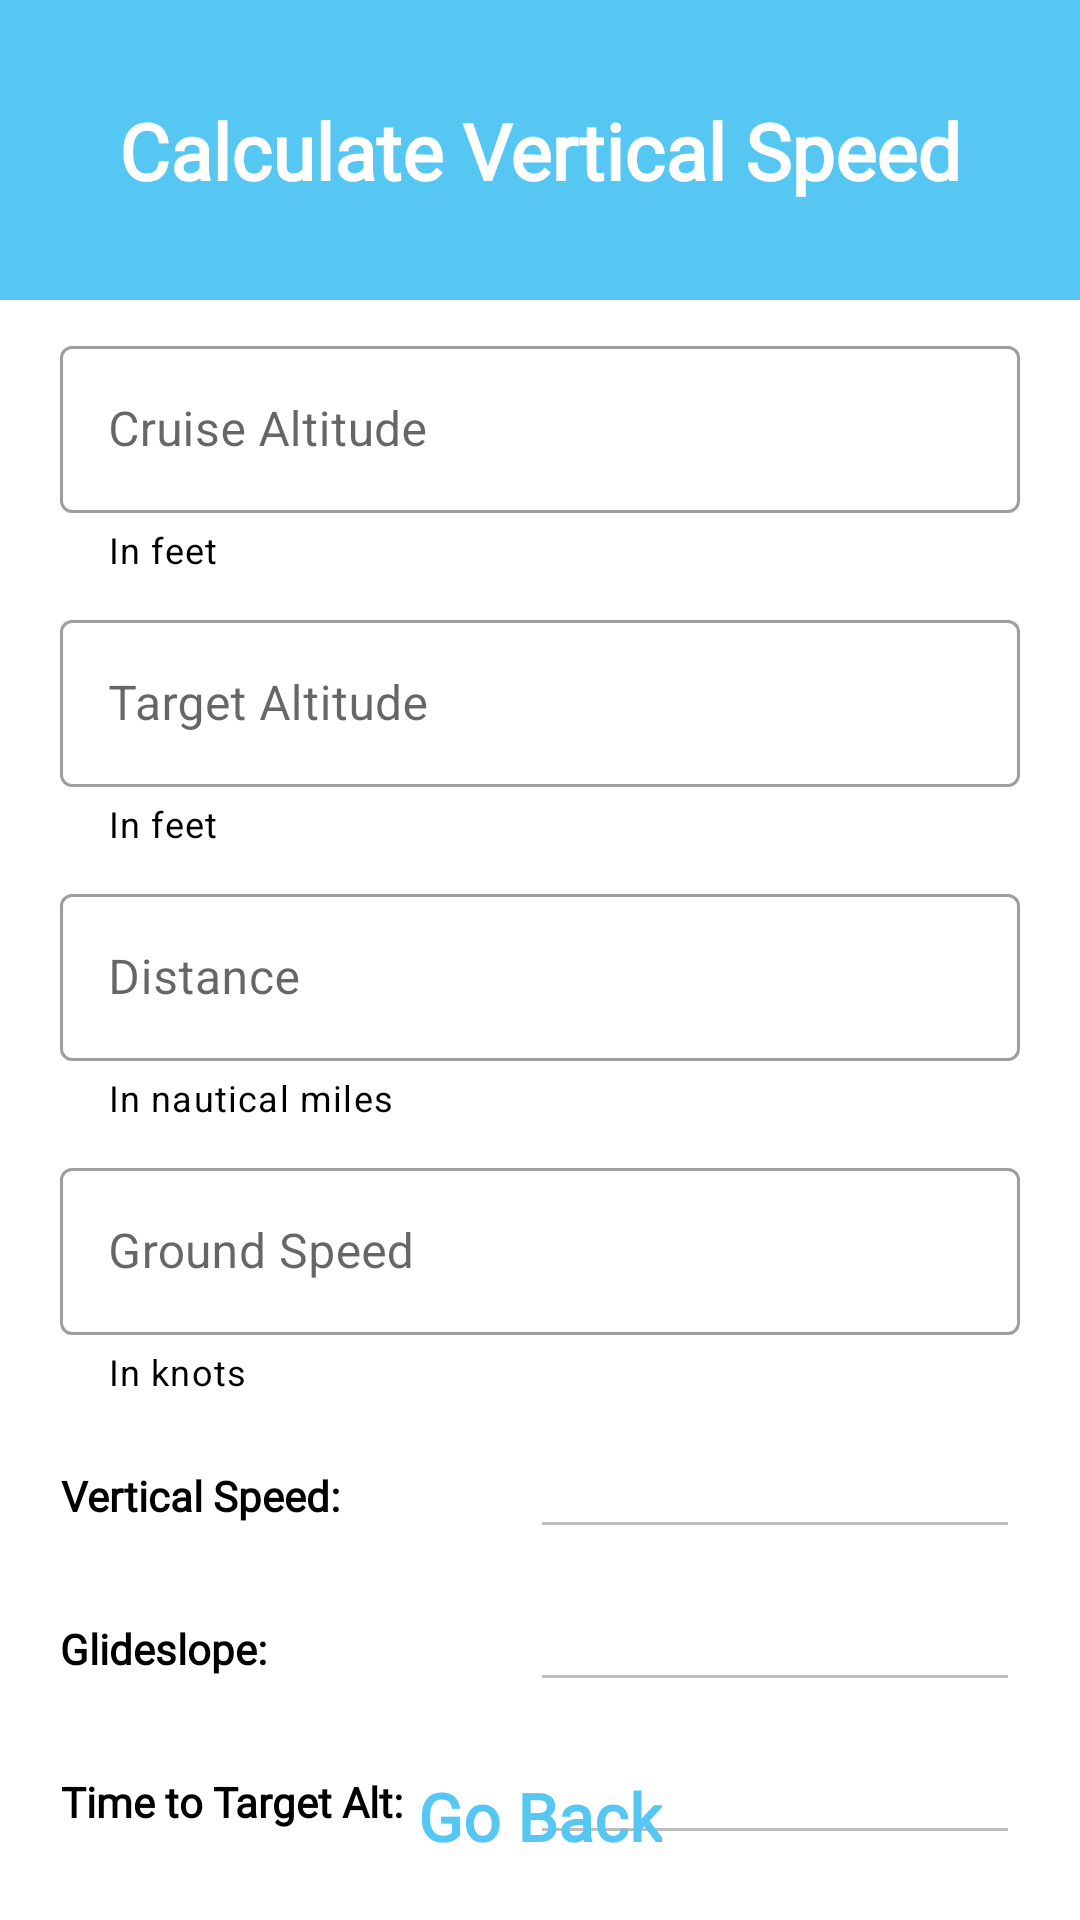

Here is an Android app screen rendered from its layout file. Give the layout XML and the strings, colors and styles it references.
<!-- AndroidManifest.xml: application theme Theme.PilotPal -->
<!-- res/layout/activity_v_s.xml -->
<?xml version="1.0" encoding="utf-8"?>
<androidx.constraintlayout.widget.ConstraintLayout xmlns:android="http://schemas.android.com/apk/res/android"
    xmlns:app="http://schemas.android.com/apk/res-auto"
    xmlns:tools="http://schemas.android.com/tools"
    android:layout_width="match_parent"
    android:layout_height="match_parent"
    tools:context=".VSActivity">

    <View
        android:id="@+id/view"
        android:layout_width="match_parent"
        android:layout_height="100dp"
        android:background="#56C7F2"
        app:layout_constraintBottom_toBottomOf="parent"
        app:layout_constraintEnd_toEndOf="parent"
        app:layout_constraintHorizontal_bias="0.0"
        app:layout_constraintStart_toStartOf="parent"
        app:layout_constraintTop_toTopOf="parent"
        app:layout_constraintVertical_bias="0.0" />

    <TextView
        android:layout_width="wrap_content"
        android:layout_height="wrap_content"
        android:fontFamily="@font/armata"
        android:text="@string/calculate_vertical_speed"
        android:textColor="@color/white"
        android:textSize="26sp"
        android:textStyle="bold"
        app:layout_constraintBottom_toBottomOf="@+id/view"
        app:layout_constraintEnd_toEndOf="parent"
        app:layout_constraintStart_toStartOf="parent"
        app:layout_constraintTop_toTopOf="parent" />

    <com.google.android.material.textfield.TextInputLayout
        android:id="@+id/cruiseAltitudeInputLayout"
        style="@style/Widget.MaterialComponents.TextInputLayout.OutlinedBox"
        android:layout_width="match_parent"
        android:layout_height="wrap_content"
        android:layout_marginTop="10dp"
        android:layout_marginLeft="20dp"
        android:layout_marginRight="20dp"
        android:hint="@string/cruise_altitude"
        app:helperText="In feet"
        app:helperTextTextColor="@color/black"
        app:layout_constraintEnd_toEndOf="parent"
        app:layout_constraintStart_toStartOf="parent"
        app:layout_constraintTop_toBottomOf="@+id/view">

        <com.google.android.material.textfield.TextInputEditText
            android:id="@+id/cruiseAltitudeEditText"
            android:layout_width="match_parent"
            android:layout_height="wrap_content"
            android:maxLength="5"
            android:inputType="number" />
    </com.google.android.material.textfield.TextInputLayout>

    <com.google.android.material.textfield.TextInputLayout
        android:id="@+id/targetAltitudeInputLayout"
        style="@style/Widget.MaterialComponents.TextInputLayout.OutlinedBox"
        android:layout_width="match_parent"
        android:layout_height="wrap_content"
        android:layout_marginTop="10dp"
        android:layout_marginLeft="20dp"
        android:layout_marginRight="20dp"
        android:hint="@string/target_altitude"
        app:helperText="In feet"
        app:helperTextTextColor="@color/black"
        app:layout_constraintEnd_toEndOf="parent"
        app:layout_constraintStart_toStartOf="parent"
        app:layout_constraintTop_toBottomOf="@+id/cruiseAltitudeInputLayout">

        <com.google.android.material.textfield.TextInputEditText
            android:id="@+id/targetAltitudeEditText"
            android:layout_width="match_parent"
            android:layout_height="wrap_content"
            android:inputType="number"
            android:maxLength="5" />
    </com.google.android.material.textfield.TextInputLayout>

    <com.google.android.material.textfield.TextInputLayout
        android:id="@+id/distanceInputLayout"
        style="@style/Widget.MaterialComponents.TextInputLayout.OutlinedBox"
        android:layout_width="match_parent"
        android:layout_height="wrap_content"
        android:layout_marginTop="10dp"
        android:layout_marginLeft="20dp"
        android:layout_marginRight="20dp"
        android:hint="@string/distance"
        app:helperText="In nautical miles"
        app:helperTextTextColor="@color/black"
        app:layout_constraintEnd_toEndOf="parent"
        app:layout_constraintStart_toStartOf="parent"
        app:layout_constraintTop_toBottomOf="@+id/targetAltitudeInputLayout">

        <com.google.android.material.textfield.TextInputEditText
            android:id="@+id/distanceEditText"
            android:layout_width="match_parent"
            android:layout_height="wrap_content"
            android:inputType="number"
            android:maxLength="4" />
    </com.google.android.material.textfield.TextInputLayout>

    <com.google.android.material.textfield.TextInputLayout
        android:id="@+id/groundSpeed1InputLayout"
        style="@style/Widget.MaterialComponents.TextInputLayout.OutlinedBox"
        android:layout_width="match_parent"
        android:layout_height="wrap_content"
        android:layout_marginTop="10dp"
        android:layout_marginLeft="20dp"
        android:layout_marginRight="20dp"
        android:hint="@string/ground_speed"
        app:helperText="In knots"
        app:helperTextTextColor="@color/black"
        app:layout_constraintEnd_toEndOf="parent"
        app:layout_constraintStart_toStartOf="parent"
        app:layout_constraintTop_toBottomOf="@+id/distanceInputLayout">

        <com.google.android.material.textfield.TextInputEditText
            android:id="@+id/groundSpeed1EditText"
            android:layout_width="match_parent"
            android:layout_height="wrap_content"
            android:inputType="number"
            android:maxLength="3" />
    </com.google.android.material.textfield.TextInputLayout>

    <com.google.android.material.textfield.TextInputLayout
        android:id="@+id/groundSpeed2InputLayout"
        style="@style/Widget.MaterialComponents.TextInputLayout.OutlinedBox"
        android:visibility="gone"
        android:layout_width="match_parent"
        android:layout_height="wrap_content"
        android:layout_marginTop="10dp"
        android:layout_marginLeft="20dp"
        android:layout_marginRight="20dp"
        android:hint="@string/ground_speed_below"
        app:helperText="In knots"
        app:helperTextTextColor="@color/black"
        app:layout_constraintEnd_toEndOf="parent"
        app:layout_constraintStart_toStartOf="parent"
        app:layout_constraintTop_toBottomOf="@+id/groundSpeed1InputLayout">

        <com.google.android.material.textfield.TextInputEditText
            android:id="@+id/groundSpeed2EditText"
            android:layout_width="match_parent"
            android:layout_height="wrap_content"
            android:inputType="number"
            android:maxLength="3" />
    </com.google.android.material.textfield.TextInputLayout>

    <TextView
        android:layout_width="wrap_content"
        android:layout_height="wrap_content"
        android:layout_marginStart="20dp"
        android:fontFamily="@font/armata"
        android:text="@string/vertical_speed_label"
        android:textAlignment="center"
        android:textColor="@color/black"
        android:textSize="14sp"
        android:textStyle="bold"
        app:layout_constraintBottom_toBottomOf="@+id/verticalSpeedEditText"
        app:layout_constraintEnd_toEndOf="parent"
        app:layout_constraintHorizontal_bias="0.0"
        app:layout_constraintStart_toStartOf="parent"
        app:layout_constraintTop_toTopOf="@+id/verticalSpeedEditText" />

    <EditText
        android:id="@+id/verticalSpeedEditText"
        android:layout_width="wrap_content"
        android:layout_height="wrap_content"
        android:layout_marginTop="15dp"
        android:layout_marginEnd="20dp"
        android:ems="10"
        android:enabled="false"
        android:fontFamily="@font/armata"
        android:inputType="number"
        android:textAlignment="center"
        android:textColor="@color/black"
        android:textColorHint="@color/black"
        android:textSize="14sp"
        android:textStyle="bold"
        app:layout_constraintEnd_toEndOf="parent"
        app:layout_constraintHorizontal_bias="1"
        app:layout_constraintStart_toStartOf="parent"
        app:layout_constraintTop_toBottomOf="@+id/groundSpeed2InputLayout" />

    <TextView
        android:layout_width="wrap_content"
        android:layout_height="wrap_content"
        android:layout_marginStart="20dp"
        android:fontFamily="@font/armata"
        android:text="@string/glideslope_label"
        android:textAlignment="center"
        android:textColor="@color/black"
        android:textSize="14sp"
        android:textStyle="bold"
        app:layout_constraintBottom_toBottomOf="@+id/glideslopeEditText"
        app:layout_constraintEnd_toEndOf="parent"
        app:layout_constraintHorizontal_bias="0.0"
        app:layout_constraintStart_toStartOf="parent"
        app:layout_constraintTop_toTopOf="@+id/glideslopeEditText" />

    <EditText
        android:id="@+id/glideslopeEditText"
        android:layout_width="wrap_content"
        android:layout_height="wrap_content"
        android:layout_marginTop="15dp"
        android:layout_marginEnd="20dp"
        android:ems="10"
        android:enabled="false"
        android:fontFamily="@font/armata"
        android:inputType="number"
        android:textAlignment="center"
        android:textColor="@color/black"
        android:textColorHint="@color/black"
        android:textSize="14sp"
        android:textStyle="bold"
        app:layout_constraintEnd_toEndOf="parent"
        app:layout_constraintHorizontal_bias="1"
        app:layout_constraintStart_toStartOf="parent"
        app:layout_constraintTop_toBottomOf="@+id/verticalSpeedEditText" />

    <TextView
        android:layout_width="wrap_content"
        android:layout_height="wrap_content"
        android:layout_marginStart="20dp"
        android:fontFamily="@font/armata"
        android:text="@string/time_to_target_alt_label"
        android:textAlignment="center"
        android:textColor="@color/black"
        android:textSize="14sp"
        android:textStyle="bold"
        app:layout_constraintBottom_toBottomOf="@+id/timeToTargetEditText"
        app:layout_constraintEnd_toEndOf="parent"
        app:layout_constraintHorizontal_bias="0.0"
        app:layout_constraintStart_toStartOf="parent"
        app:layout_constraintTop_toTopOf="@+id/timeToTargetEditText" />

    <EditText
        android:id="@+id/timeToTargetEditText"
        android:layout_width="wrap_content"
        android:layout_height="wrap_content"
        android:layout_marginTop="15dp"
        android:layout_marginEnd="20dp"
        android:ems="10"
        android:enabled="false"
        android:fontFamily="@font/armata"
        android:inputType="number"
        android:textAlignment="center"
        android:textColor="@color/black"
        android:textColorHint="@color/black"
        android:textSize="14sp"
        android:textStyle="bold"
        app:layout_constraintEnd_toEndOf="parent"
        app:layout_constraintHorizontal_bias="1"
        app:layout_constraintStart_toStartOf="parent"
        app:layout_constraintTop_toBottomOf="@+id/glideslopeEditText" />

    <TextView
        android:id="@+id/goback"
        android:layout_width="wrap_content"
        android:layout_height="wrap_content"
        android:text="@string/go_back"
        android:fontFamily="@font/armata"
        android:textColor="#56C7F2"
        android:textSize="22sp"
        android:paddingBottom="20dp"
        android:textStyle="bold"
        app:layout_constraintBottom_toBottomOf="parent"
        app:layout_constraintEnd_toEndOf="parent"
        app:layout_constraintHorizontal_bias="0.5"
        app:layout_constraintStart_toStartOf="parent"
        app:layout_constraintTop_toTopOf="parent"
        app:layout_constraintVertical_bias="1" />

</androidx.constraintlayout.widget.ConstraintLayout>
<!-- resources referenced by this layout -->
<resources>
  <string name="calculate_vertical_speed">Calculate Vertical Speed</string>
  <string name="cruise_altitude">Cruise Altitude</string>
  <string name="distance">Distance</string>
  <string name="glideslope_label">Glideslope:</string>
  <string name="go_back">Go Back</string>
  <string name="ground_speed">Ground Speed</string>
  <string name="ground_speed_below">Ground Speed below 10,000ft</string>
  <string name="target_altitude">Target Altitude</string>
  <string name="time_to_target_alt_label">Time to Target Alt:</string>
  <string name="vertical_speed_label">Vertical Speed:</string>
  <style name="Theme.PilotPal" parent="Theme.MaterialComponents.DayNight.DarkActionBar">
          
          <item name="colorPrimary">@color/purple_500</item>
          <item name="colorPrimaryVariant">@color/purple_700</item>
          <item name="colorOnPrimary">@color/white</item>
          
          <item name="colorSecondary">@color/teal_200</item>
          <item name="colorSecondaryVariant">@color/teal_700</item>
          <item name="colorOnSecondary">@color/black</item>
          
          <item name="android:statusBarColor" tools:targetApi="l">?attr/colorPrimaryVariant</item>
          <item name="android:windowAnimationStyle">@style/CustomActivityAnimation</item>
          
      </style>
  <style name="CustomActivityAnimation" parent="@android:style/Animation.Activity">
          <item name="android:activityOpenEnterAnimation">@anim/slide_in_right</item>
          <item name="android:activityOpenExitAnimation">@anim/slide_out_left</item>
          <item name="android:activityCloseEnterAnimation">@anim/slide_in_left</item>
          <item name="android:activityCloseExitAnimation">@anim/slide_out_right</item>
      </style>
  <!-- not gathered from this repository: default colours our renderer supplied (Android Studio template values) -->
  <color name="purple_500">#FF6200EE</color>
  <color name="purple_700">#FF3700B3</color>
  <color name="teal_200">#FF03DAC5</color>
  <color name="teal_700">#FF018786</color>
  <color name="black">#FF000000</color>
  <color name="white">#FFFFFFFF</color>
</resources>
